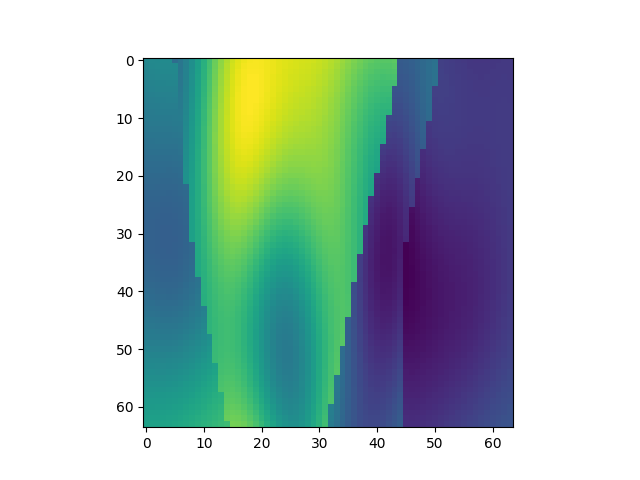

The data file committed next to this chart (first rows):
, x, y, z, IC
14592, 1, 229, 1, 1.996
14593, 1, 229, 2, 2.012
14594, 1, 229, 3, 2.021
14595, 1, 229, 4, 2.024
14596, 1, 229, 5, 2.025
14597, 1, 229, 6, 1.813
14598, 1, 229, 7, 1.875
14599, 1, 229, 8, 1.958
14600, 1, 229, 9, 2.06
14601, 1, 229, 10, 2.174
14602, 1, 229, 11, 2.296
14603, 1, 229, 12, 2.418
14604, 1, 229, 13, 2.535
14605, 1, 229, 14, 2.642
14606, 1, 229, 15, 2.733
14607, 1, 229, 16, 2.807
14608, 1, 229, 17, 2.861
14609, 1, 229, 18, 2.896
14610, 1, 229, 19, 2.914
14611, 1, 229, 20, 2.919
14612, 1, 229, 21, 2.912
14613, 1, 229, 22, 2.9
14614, 1, 229, 23, 2.884
14615, 1, 229, 24, 2.868
14616, 1, 229, 25, 2.854
14617, 1, 229, 26, 2.843
14618, 1, 229, 27, 2.835
14619, 1, 229, 28, 2.827
14620, 1, 229, 29, 2.819
14621, 1, 229, 30, 2.809
14622, 1, 229, 31, 2.794
14623, 1, 229, 32, 2.773
14624, 1, 229, 33, 2.747
14625, 1, 229, 34, 2.714
14626, 1, 229, 35, 2.676
14627, 1, 229, 36, 2.636
14628, 1, 229, 37, 2.596
14629, 1, 229, 38, 2.559
14630, 1, 229, 39, 2.526
14631, 1, 229, 40, 2.502
14632, 1, 229, 41, 2.487
14633, 1, 229, 42, 2.481
14634, 1, 229, 43, 2.486
14635, 1, 229, 44, 2.501
14636, 1, 229, 45, 1.694
14637, 1, 229, 46, 1.702
14638, 1, 229, 47, 1.723
14639, 1, 229, 48, 1.752
14640, 1, 229, 49, 1.785
14641, 1, 229, 50, 1.817
14642, 1, 229, 51, 1.844
14643, 1, 229, 52, 1.523
14644, 1, 229, 53, 1.513
14645, 1, 229, 54, 1.501
14646, 1, 229, 55, 1.49
14647, 1, 229, 56, 1.479
14648, 1, 229, 57, 1.471
14649, 1, 229, 58, 1.467
14650, 1, 229, 59, 1.466
14651, 1, 229, 60, 1.467
... 4,036 more rows
